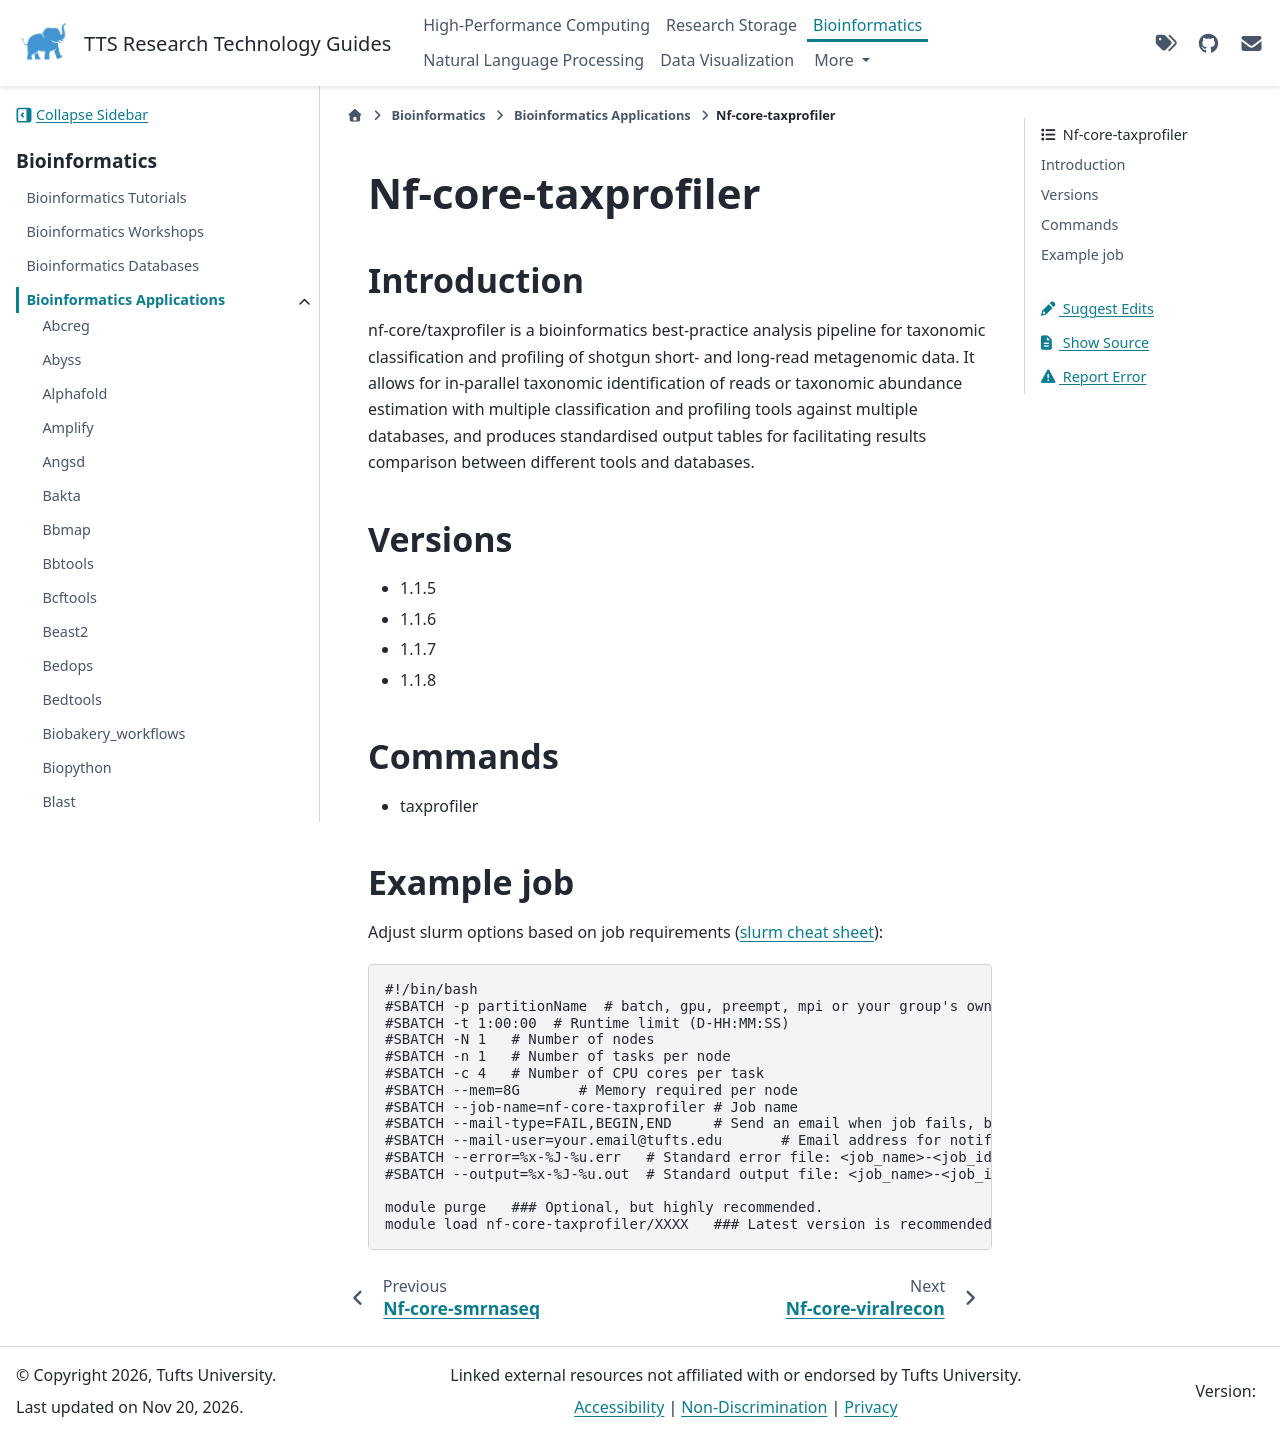

repository: TuftsRT/guides · page: dev/bio/apps/nf-core-taxprofiler.html · generator: sphinx

#####################
 Nf-core-taxprofiler
#####################

**************
 Introduction
**************

nf-core/taxprofiler is a bioinformatics best-practice analysis pipeline
for taxonomic classification and profiling of shotgun short- and
long-read metagenomic data. It allows for in-parallel taxonomic
identification of reads or taxonomic abundance estimation with multiple
classification and profiling tools against multiple databases, and
produces standardised output tables for facilitating results comparison
between different tools and databases.

**********
 Versions
**********

-  1.1.5
-  1.1.6
-  1.1.7
-  1.1.8

**********
 Commands
**********

-  taxprofiler

*************
 Example job
*************

Adjust slurm options based on job requirements (`slurm cheat sheet
<https://slurm.schedmd.com/pdfs/summary.pdf>`_):

.. code::

   #!/bin/bash
   #SBATCH -p partitionName  # batch, gpu, preempt, mpi or your group's own partition
   #SBATCH -t 1:00:00  # Runtime limit (D-HH:MM:SS)
   #SBATCH -N 1   # Number of nodes
   #SBATCH -n 1   # Number of tasks per node
   #SBATCH -c 4   # Number of CPU cores per task
   #SBATCH --mem=8G       # Memory required per node
   #SBATCH --job-name=nf-core-taxprofiler # Job name
   #SBATCH --mail-type=FAIL,BEGIN,END     # Send an email when job fails, begins, and finishes
   #SBATCH --mail-user=your.email@tufts.edu       # Email address for notifications
   #SBATCH --error=%x-%J-%u.err   # Standard error file: <job_name>-<job_id>-<username>.err
   #SBATCH --output=%x-%J-%u.out  # Standard output file: <job_name>-<job_id>-<username>.out

   module purge   ### Optional, but highly recommended.
   module load nf-core-taxprofiler/XXXX   ### Latest version is recommended.
